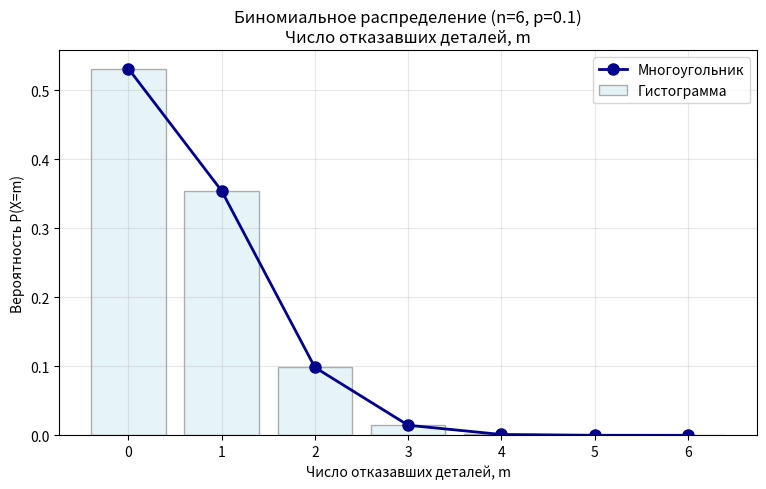

Write the Python code that produced this figure.
import numpy as np
import matplotlib.pyplot as plt
from scipy.stats import binom
import pandas as pd
# Параметры
n = 6
p = 0.1

# Создаём объект биномиального распределения
binomial_dist = binom(n, p)
X = np.arange(0, n + 1)

# Вероятности P(X=k)
probabilities = binomial_dist.pmf(X)
# Вывод закона распределения в виде таблицы 
df = pd.DataFrame(data=probabilities.reshape(1, -1),
                  columns=X,
                  index=['p'])
print(df)
# Математическое ожидание, дисперсия, СКО
mean = binomial_dist.mean()
variance = binomial_dist.var()
std_dev = binomial_dist.std()

print(f"\nМат. ожидание = {mean:.5f}")
print(f"Дисперсия = {variance:.5f}")
print(f"Среднее квадратичное отклонение = {std_dev:.5f}")

# Мода
max_prob = probabilities.max()
mode = [int(x) for x in X if round(probabilities[int(x)], 6) == round(max_prob, 6)]
print(f"Мода = {mode}")

# Построение многоугольника распределения
plt.figure(figsize=(9, 5))
plt.plot(X, probabilities, 'o-', linewidth=2, markersize=8, color='darkblue', label='Многоугольник')
plt.bar(X, probabilities, alpha=0.3, color='lightblue', edgecolor='black', label='Гистограмма')

plt.title(f'Биномиальное распределение (n={n}, p={p})\nЧисло отказавших деталей, m', fontsize=12)
plt.xlabel('Число отказавших деталей, m')
plt.ylabel('Вероятность P(X=m)')
plt.xticks(X)
plt.grid(True, alpha=0.3)
plt.legend()
plt.show()
